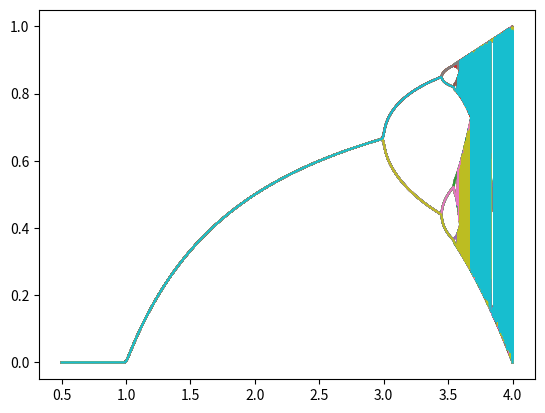

The matplotlib source for this figure:
import matplotlib.pyplot as plt
import numpy as np

rsteps = 10000

rar = np.linspace(0.5,4, rsteps)

b = []

for r in rar:
    a = [0.5]
    for it in range(299):
        a.append(r * a[-1] * (1-a[-1]))
    b.append(a[200:])
plt.plot(rar,b)
plt.show()




